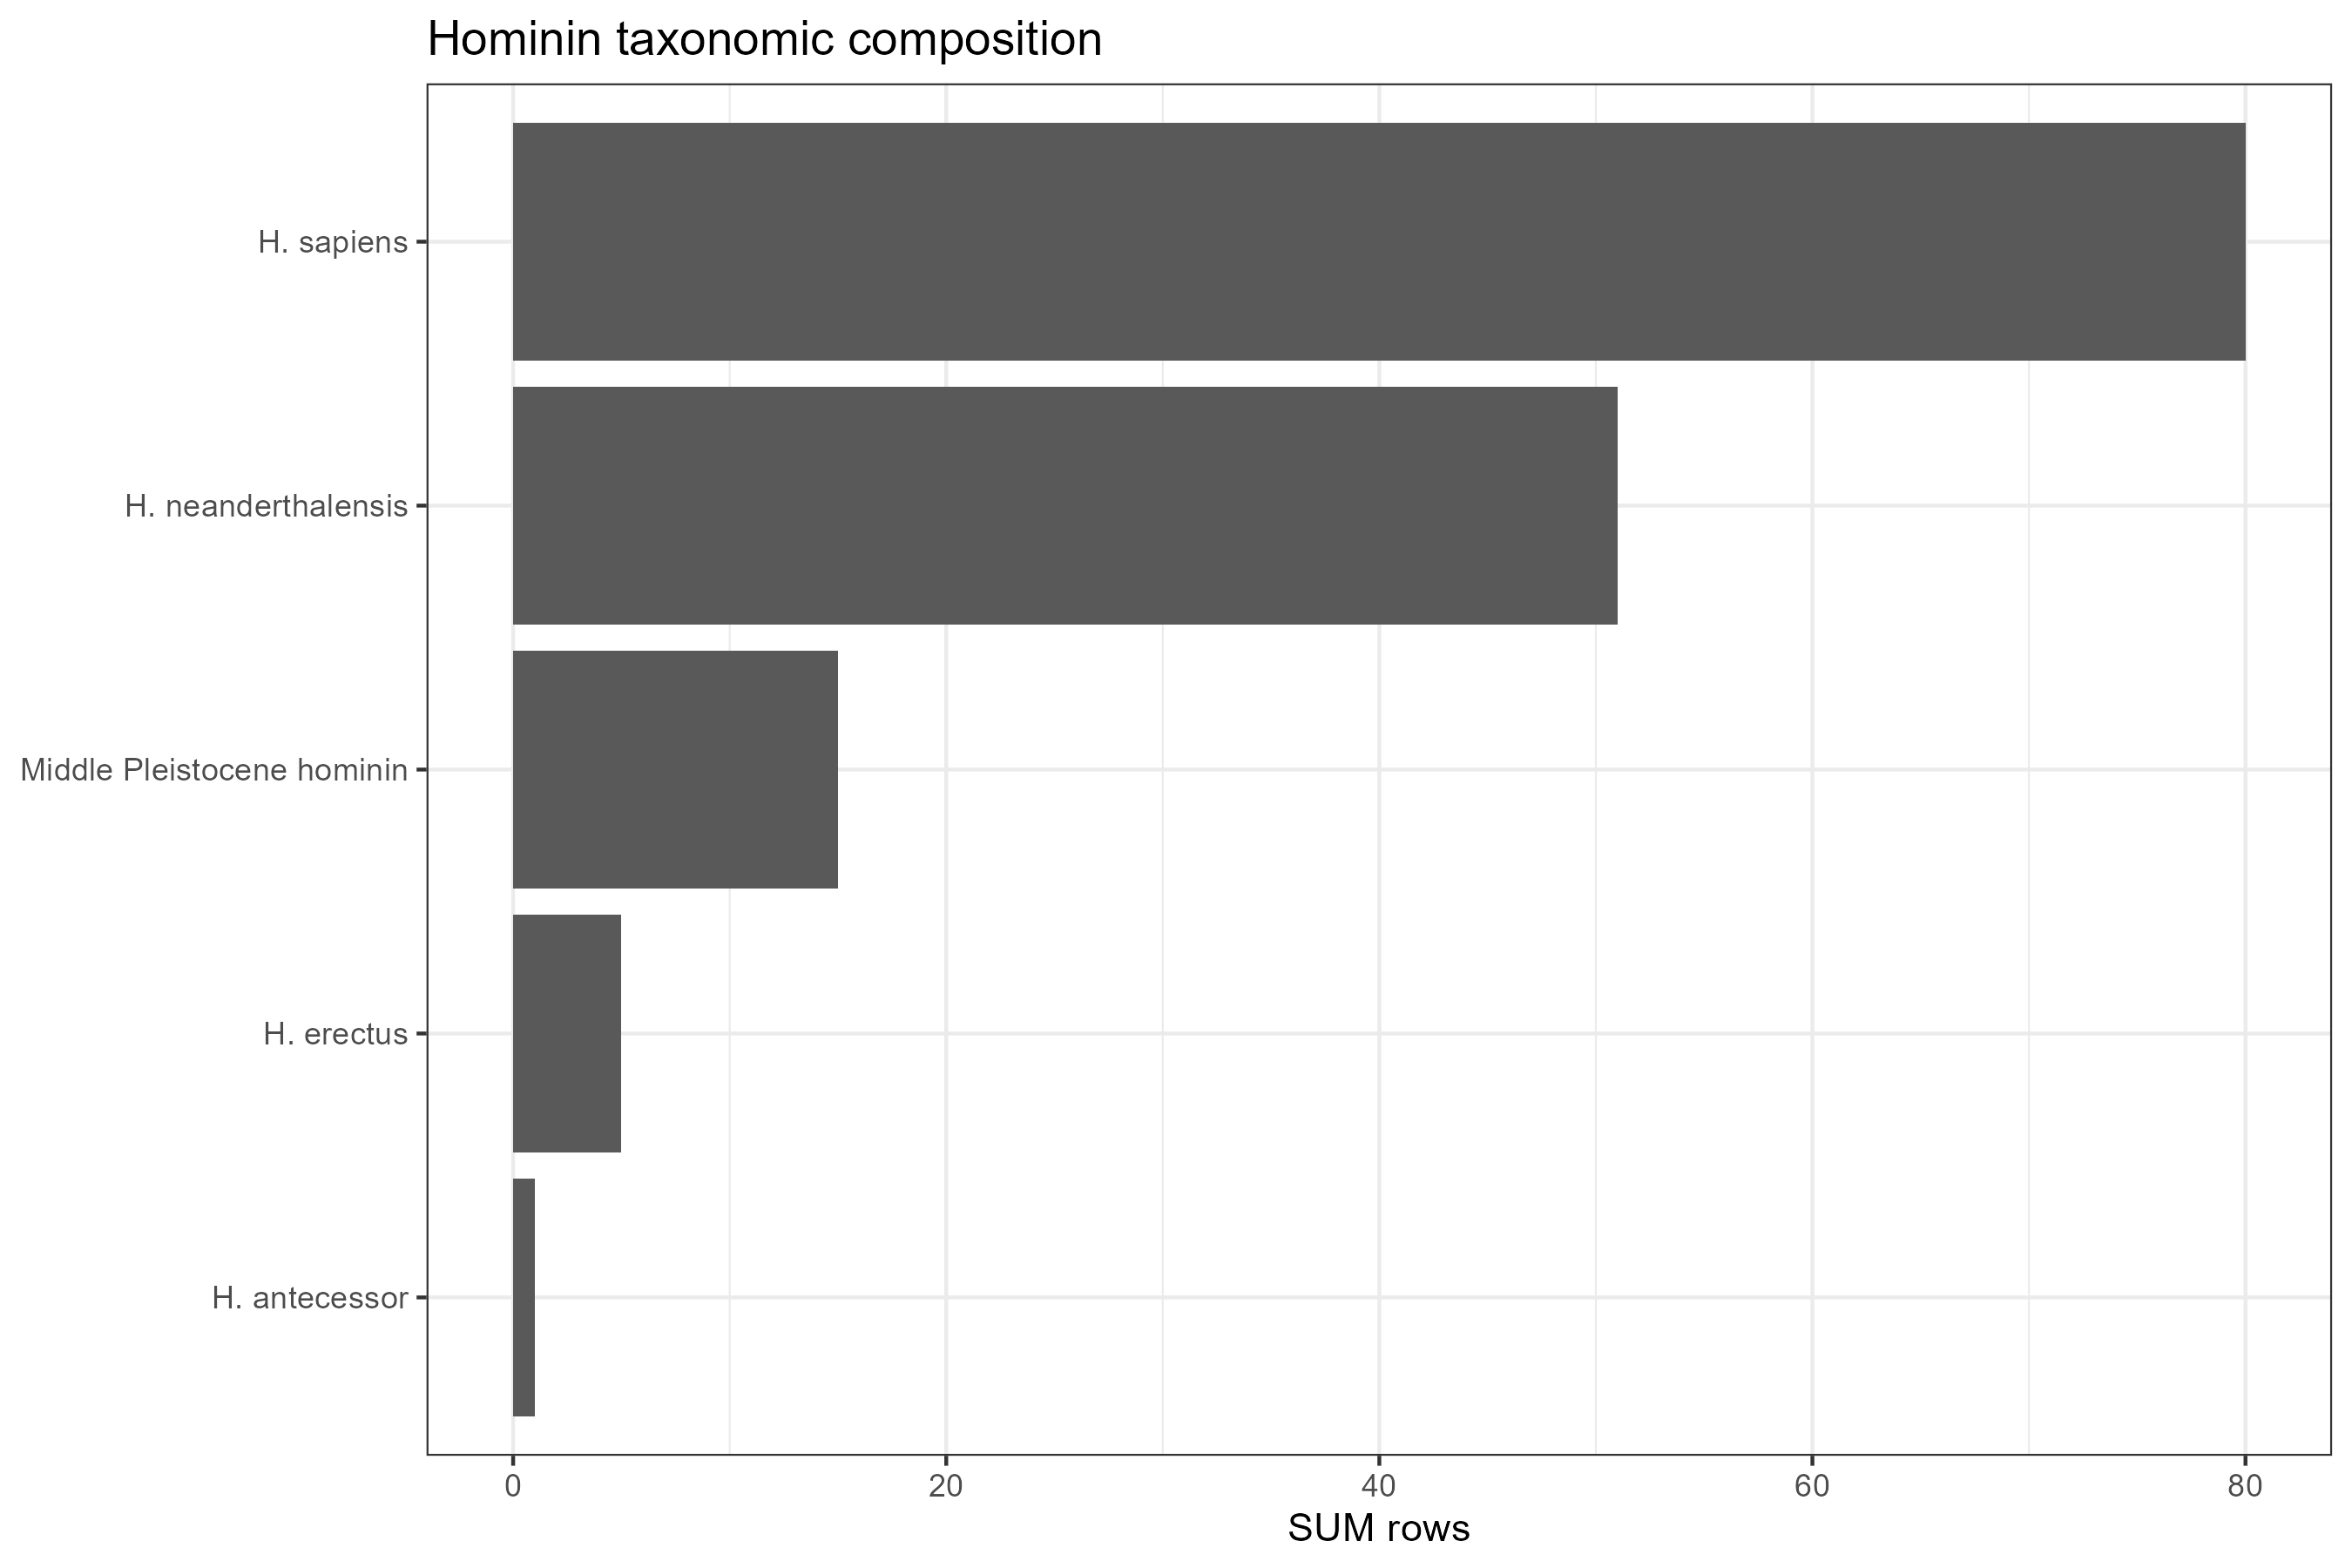

The file beside this chart, header and first rows:
hominin_species_norm, n
H. sapiens, 80
H. neanderthalensis, 51
Middle Pleistocene hominin, 15
H. erectus, 5
H. antecessor, 1
